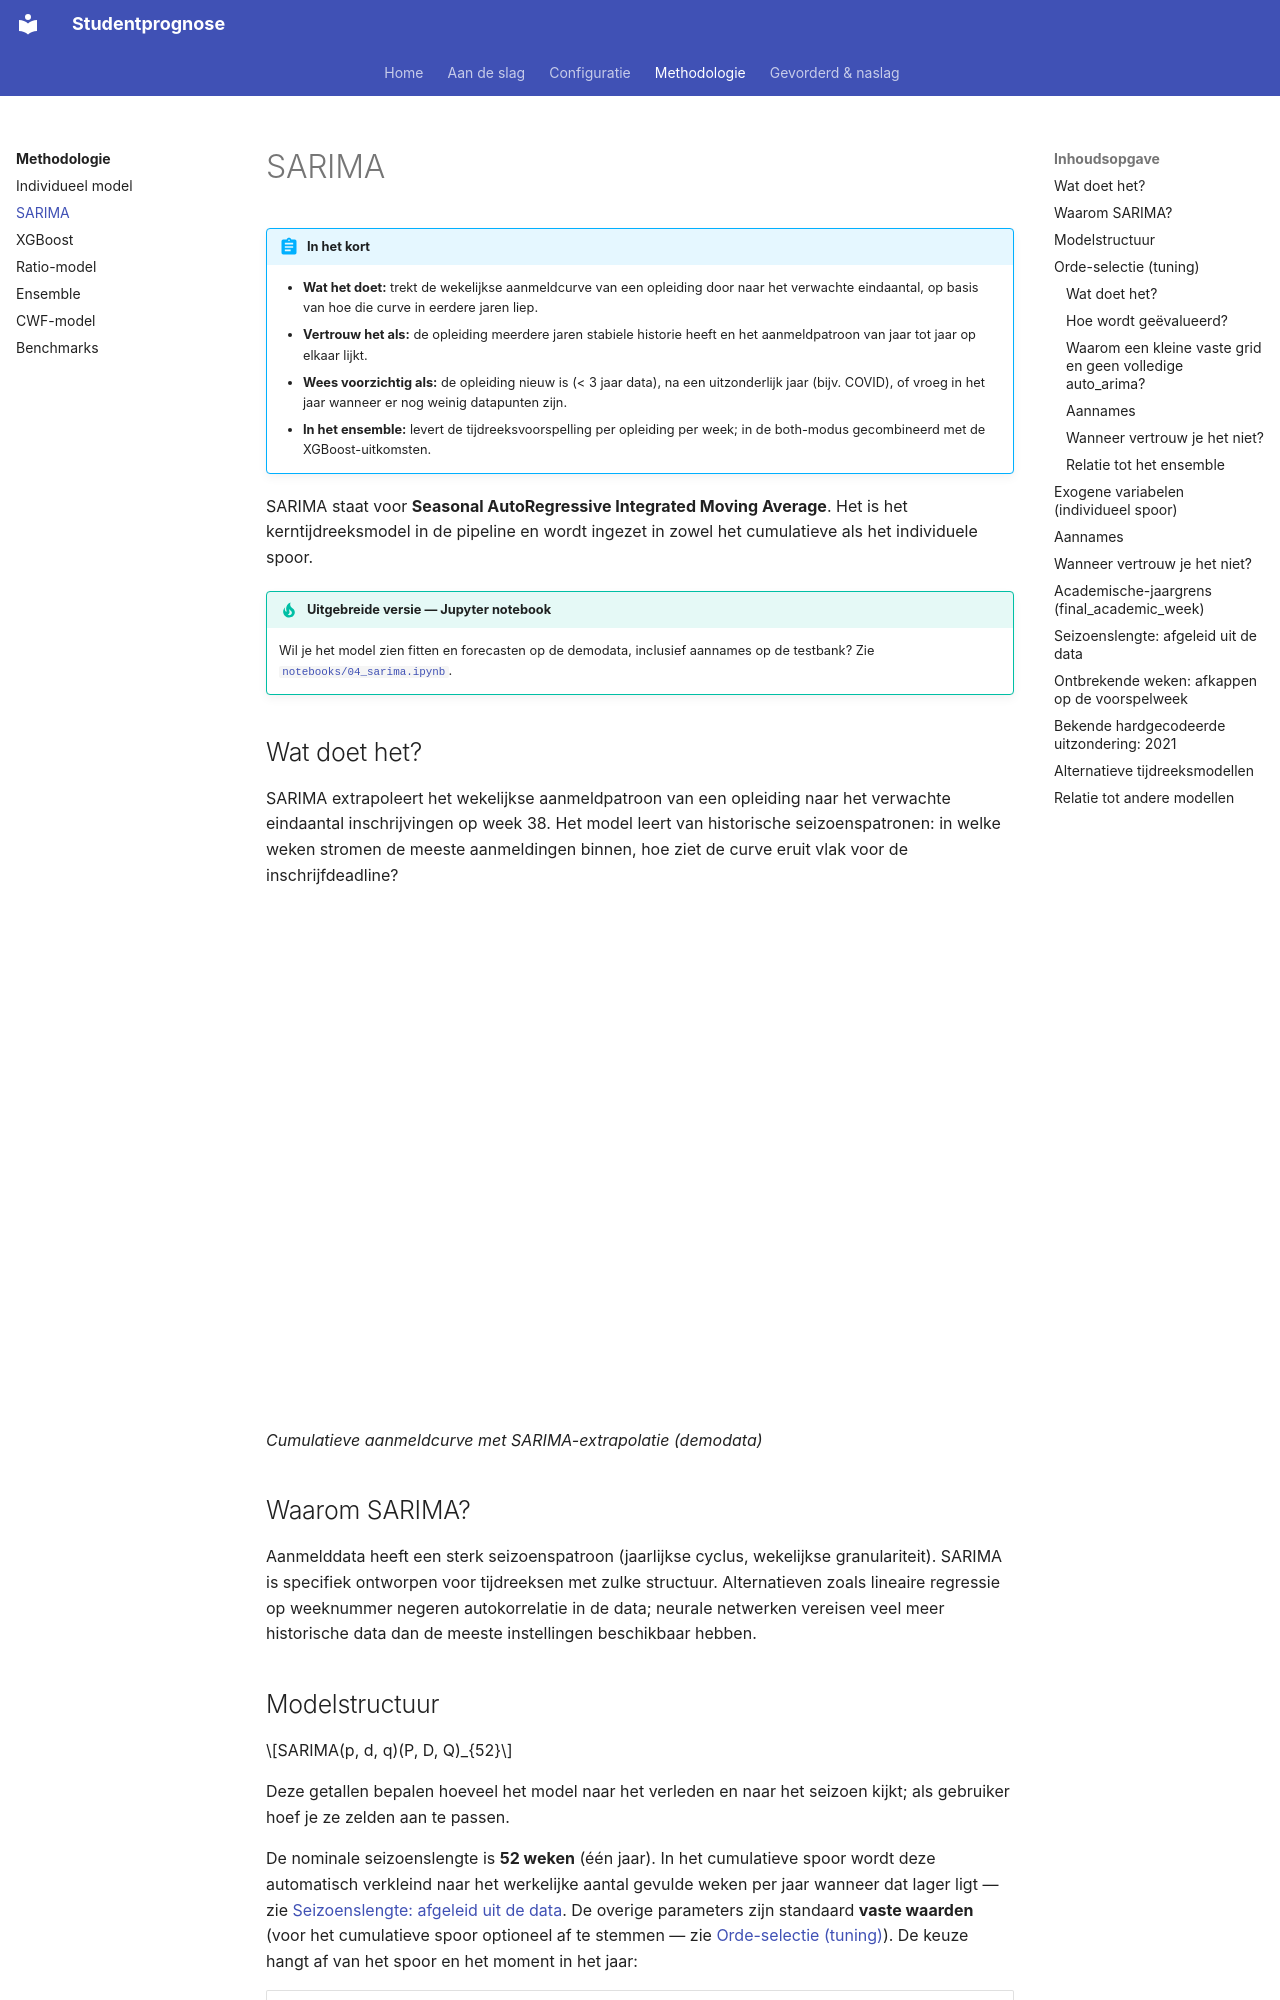

repository: cedanl/studentprognose · page: methodologie/sarima/index.html · generator: mkdocs

# SARIMA

!!! abstract "In het kort"
    - **Wat het doet:** trekt de wekelijkse aanmeldcurve van een opleiding door naar het verwachte eindaantal, op basis van hoe die curve in eerdere jaren liep.
    - **Vertrouw het als:** de opleiding meerdere jaren stabiele historie heeft en het aanmeldpatroon van jaar tot jaar op elkaar lijkt.
    - **Wees voorzichtig als:** de opleiding nieuw is (< 3 jaar data), na een uitzonderlijk jaar (bijv. COVID), of vroeg in het jaar wanneer er nog weinig datapunten zijn.
    - **In het ensemble:** levert de tijdreeksvoorspelling per opleiding per week; in de both-modus gecombineerd met de XGBoost-uitkomsten.

SARIMA staat voor **Seasonal AutoRegressive Integrated Moving Average**. Het is het kerntijdreeksmodel in de pipeline en wordt ingezet in zowel het cumulatieve als het individuele spoor.

!!! tip "Uitgebreide versie — Jupyter notebook"
    Wil je het model zien fitten en forecasten op de demodata, inclusief aannames op de testbank?
    Zie [`notebooks/04_sarima.ipynb`](https://github.com/cedanl/studentprognose/blob/main/notebooks/04_sarima.ipynb).

## Wat doet het?

SARIMA extrapoleert het wekelijkse aanmeldpatroon van een opleiding naar het verwachte eindaantal inschrijvingen op week 38. Het model leert van historische seizoenspatronen: in welke weken stromen de meeste aanmeldingen binnen, hoe ziet de curve eruit vlak voor de inschrijfdeadline?

<iframe src="../../assets/plots/sarima_extrapolation.html" width="100%" height="500" frameborder="0" style="border-radius: 8px;"></iframe>

*Cumulatieve aanmeldcurve met SARIMA-extrapolatie (demodata)*

## Waarom SARIMA?

Aanmelddata heeft een sterk seizoenspatroon (jaarlijkse cyclus, wekelijkse granulariteit). SARIMA is specifiek ontworpen voor tijdreeksen met zulke structuur. Alternatieven zoals lineaire regressie op weeknummer negeren autokorrelatie in de data; neurale netwerken vereisen veel meer historische data dan de meeste instellingen beschikbaar hebben.

## Modelstructuur

$$SARIMA(p, d, q)(P, D, Q)_{52}$$

Deze getallen bepalen hoeveel het model naar het verleden en naar het seizoen kijkt; als gebruiker hoef je ze zelden aan te passen.

De nominale seizoenslengte is **52 weken** (één jaar). In het cumulatieve spoor wordt deze automatisch verkleind naar het werkelijke aantal gevulde weken per jaar wanneer dat lager ligt — zie [Seizoenslengte: afgeleid uit de data](#seizoenslengte-afgeleid-uit-de-data). De overige parameters zijn standaard **vaste waarden** (voor het cumulatieve spoor optioneel af te stemmen — zie [Orde-selectie (tuning)](#orde-selectie-tuning)). De keuze hangt af van het spoor en het moment in het jaar:

| Situatie | Order `(p,d,q)` | Seizoensorder `(P,D,Q)` |
|----------|----------------|------------------------|
| Cumulatief spoor | `(1, 0, 1)` | `(1, 1, 1)` |
| Individueel — Bachelor, weken 17–21 | `(1, 0, 1)` | `(1, 1, 1)` |
| Individueel — overige gevallen | `(1, 1, 1)` | `(1, 1, 0)` |

Onder de motorkap gebruikt het model een snellere rekenmethode met gelijkwaardige nauwkeurigheid.

??? note "Technisch: schattingsmethode"
    De implementatie gebruikt `statsforecast.models.ARIMA` (Nixtla) als backend. Dit vervangt de eerdere `statsmodels.tsa.statespace.SARIMAX`-backend. De modelspecificatie is identiek; het verschil zit in de schattingsmethode: **CSS-ML** (conditional sum of squares, gevolgd door maximum likelihood) in plaats van MLE via een Kalman-filter. Dit levert een snelheidswinst van ~10–15× per reeks op bij gelijkwaardige nauwkeurigheid. Bij zeer korte reeksen of reeksen met ontbrekende waarden kan dit iets afwijkende parameterschattingen opleveren.

## Orde-selectie (tuning)

De vaste ordes hierboven zijn onderbouwde standaardwaarden, maar je kunt ze voor het **cumulatieve spoor** afstemmen op je eigen historie.
